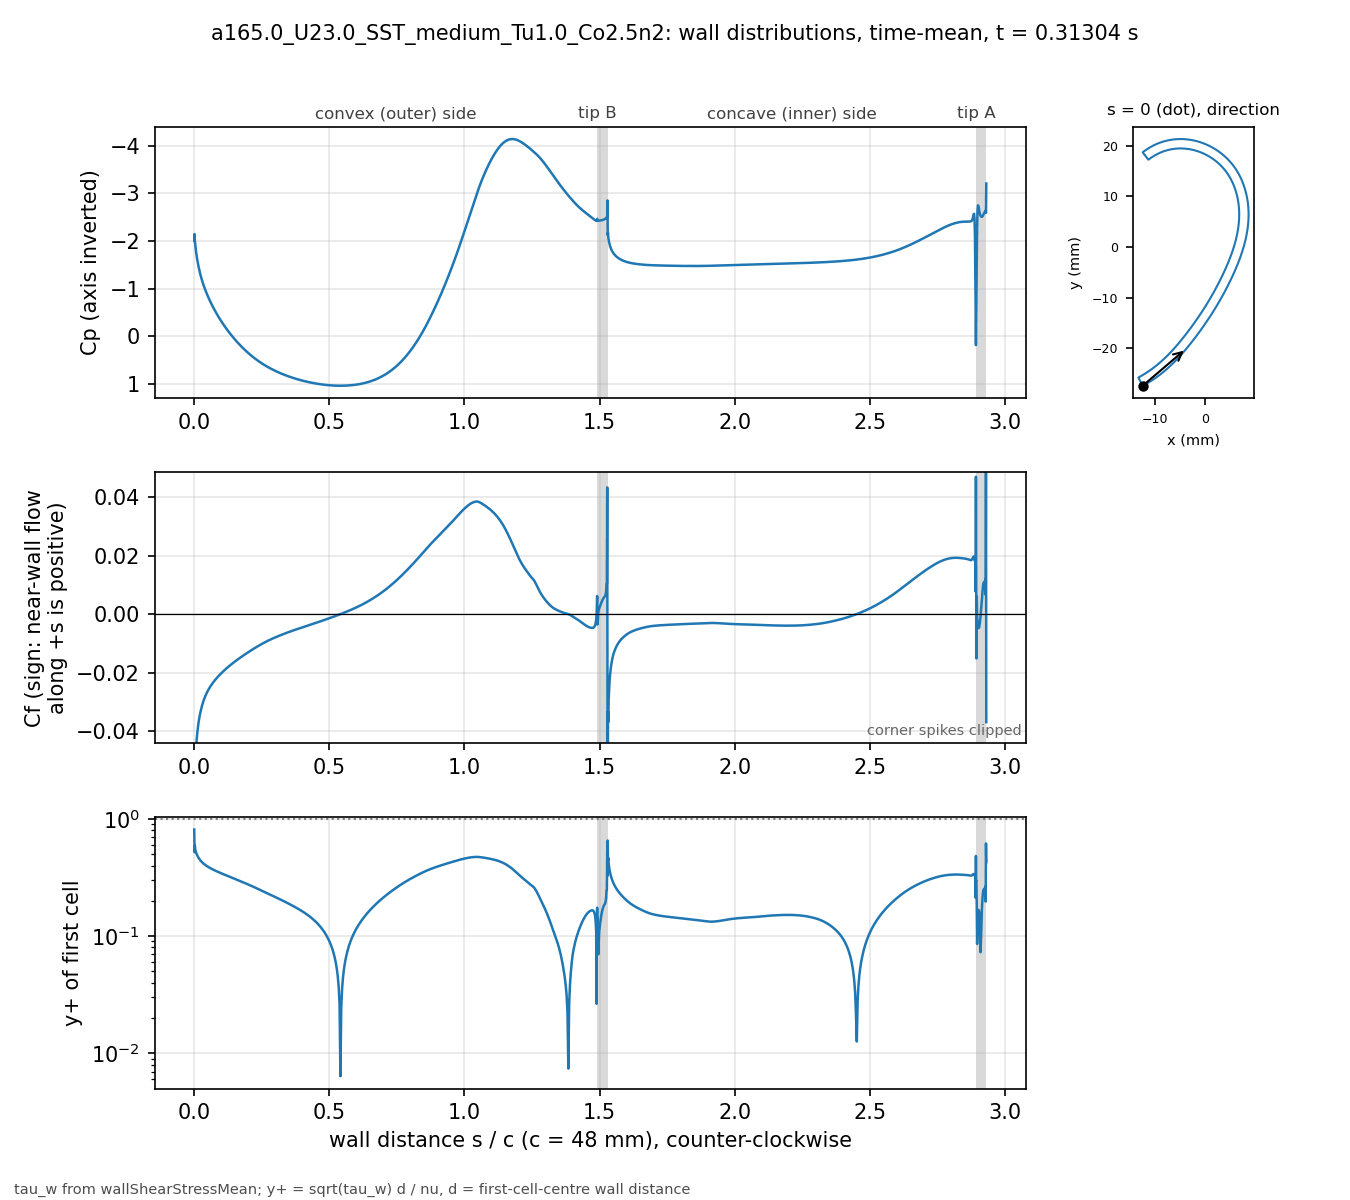

Source data for this figure (header and first rows):
# a165.0_U23.0_SST_medium_Tu1.0_Co2.5n2 …, p_inf=0; Cf signed by near-wall flow dir…
patch, s_over_c, x_m, y_m, Cp, Cf, yplus, d_first_m
blade, 0.000000, -0.01234, -0.02743, -2.008, -0.1332, 0.8109, 2.0713e-06
blade, 0.001059, -0.0123, -0.02741, -2.147, -0.04647, 0.5203, 2.2499e-06
blade, 0.002253, -0.01225, -0.02738, -2.002, -0.05991, 0.5908, 2.2501e-06
blade, 0.003600, -0.01219, -0.02735, -1.932, -0.051, 0.5452, 2.2503e-06
blade, 0.005118, -0.01213, -0.02732, -1.848, -0.04876, 0.533, 2.2499e-06
blade, 0.006829, -0.01205, -0.02728, -1.77, -0.0457, 0.516, 2.25e-06
blade, 0.008759, -0.01197, -0.02723, -1.691, -0.04324, 0.502, 2.2501e-06
blade, 0.01094, -0.01188, -0.02718, -1.613, -0.04098, 0.4886, 2.25e-06
blade, 0.01339, -0.01178, -0.02713, -1.535, -0.03892, 0.4762, 2.2501e-06
blade, 0.01615, -0.01166, -0.02706, -1.456, -0.03702, 0.4643, 2.2498e-06
blade, 0.01918, -0.01154, -0.02699, -1.379, -0.03529, 0.4534, 2.2495e-06
blade, 0.0223, -0.01141, -0.02691, -1.307, -0.0338, 0.4437, 2.2499e-06
blade, 0.02543, -0.01128, -0.02684, -1.241, -0.03252, 0.4353, 2.2499e-06
blade, 0.02855, -0.01115, -0.02676, -1.18, -0.03141, 0.4278, 2.2499e-06
blade, 0.03168, -0.01102, -0.02668, -1.123, -0.03042, 0.4211, 2.2502e-06
blade, 0.0348, -0.01089, -0.0266, -1.07, -0.02955, 0.415, 2.2504e-06
blade, 0.03793, -0.01077, -0.02652, -1.02, -0.02876, 0.4094, 2.2505e-06
blade, 0.04105, -0.01064, -0.02644, -0.9729, -0.02804, 0.4043, 2.2503e-06
blade, 0.04417, -0.01051, -0.02636, -0.9276, -0.02739, 0.3995, 2.2501e-06
blade, 0.0473, -0.01039, -0.02628, -0.8842, -0.02678, 0.395, 2.2498e-06
blade, 0.05042, -0.01026, -0.0262, -0.8425, -0.02622, 0.3909, 2.2499e-06
blade, 0.05355, -0.01014, -0.02611, -0.8023, -0.0257, 0.387, 2.25e-06
blade, 0.05667, -0.01001, -0.02603, -0.7634, -0.02521, 0.3832, 2.2499e-06
blade, 0.05979, -0.009891, -0.02594, -0.7257, -0.02475, 0.3797, 2.2498e-06
blade, 0.06292, -0.009768, -0.02586, -0.6892, -0.02431, 0.3763, 2.2496e-06
blade, 0.06604, -0.009646, -0.02577, -0.6536, -0.0239, 0.3731, 2.2498e-06
blade, 0.06917, -0.009524, -0.02568, -0.6191, -0.0235, 0.37, 2.2499e-06
blade, 0.07229, -0.009403, -0.02559, -0.5854, -0.02312, 0.3669, 2.2496e-06
blade, 0.07541, -0.009283, -0.0255, -0.5526, -0.02275, 0.3639, 2.2493e-06
blade, 0.07854, -0.009163, -0.02541, -0.5206, -0.0224, 0.3612, 2.2496e-06
blade, 0.08166, -0.009043, -0.02532, -0.4893, -0.02205, 0.3584, 2.2497e-06
blade, 0.08479, -0.008924, -0.02523, -0.4587, -0.02172, 0.3558, 2.2498e-06
blade, 0.08791, -0.008806, -0.02514, -0.4288, -0.0214, 0.3532, 2.25e-06
blade, 0.09104, -0.008688, -0.02505, -0.3995, -0.02109, 0.3506, 2.2501e-06
blade, 0.09416, -0.008571, -0.02495, -0.3708, -0.02079, 0.3481, 2.2502e-06
blade, 0.09728, -0.008454, -0.02486, -0.3427, -0.0205, 0.3456, 2.2503e-06
blade, 0.1004, -0.008338, -0.02477, -0.3152, -0.02021, 0.3432, 2.2503e-06
blade, 0.1035, -0.008222, -0.02467, -0.2882, -0.01993, 0.3408, 2.2503e-06
blade, 0.1067, -0.008107, -0.02457, -0.2617, -0.01965, 0.3384, 2.2501e-06
blade, 0.1098, -0.007992, -0.02448, -0.2357, -0.01938, 0.336, 2.2501e-06
blade, 0.1129, -0.007878, -0.02438, -0.2102, -0.01911, 0.3337, 2.2501e-06
blade, 0.116, -0.007764, -0.02428, -0.1852, -0.01885, 0.3314, 2.2501e-06
blade, 0.1192, -0.007651, -0.02418, -0.1606, -0.0186, 0.3292, 2.25e-06
blade, 0.1223, -0.007538, -0.02409, -0.1364, -0.01834, 0.3269, 2.2498e-06
blade, 0.1254, -0.007426, -0.02399, -0.1127, -0.0181, 0.3247, 2.2496e-06
blade, 0.1285, -0.007315, -0.02389, -0.08938, -0.01785, 0.3225, 2.2498e-06
blade, 0.1316, -0.007203, -0.02379, -0.06649, -0.01761, 0.3203, 2.2499e-06
blade, 0.1348, -0.007093, -0.02368, -0.04398, -0.01738, 0.3181, 2.2497e-06
blade, 0.1379, -0.006983, -0.02358, -0.02187, -0.01714, 0.3161, 2.2501e-06
blade, 0.141, -0.006873, -0.02348, -0.0001324, -0.01691, 0.3139, 2.2501e-06
blade, 0.1441, -0.006764, -0.02338, 0.02123, -0.01669, 0.3118, 2.2501e-06
blade, 0.1473, -0.006656, -0.02327, 0.04224, -0.01646, 0.3098, 2.2504e-06
blade, 0.1504, -0.006547, -0.02317, 0.06289, -0.01624, 0.3077, 2.2503e-06
blade, 0.1535, -0.00644, -0.02307, 0.08319, -0.01603, 0.3056, 2.2502e-06
blade, 0.1566, -0.006333, -0.02296, 0.1031, -0.01581, 0.3035, 2.2501e-06
blade, 0.1598, -0.006226, -0.02285, 0.1228, -0.0156, 0.3014, 2.2498e-06
blade, 0.1629, -0.00612, -0.02275, 0.1421, -0.01539, 0.2994, 2.25e-06
blade, 0.166, -0.006014, -0.02264, 0.1611, -0.01518, 0.2974, 2.2501e-06
blade, 0.1691, -0.005909, -0.02254, 0.1797, -0.01497, 0.2953, 2.2498e-06
... 914 more rows
